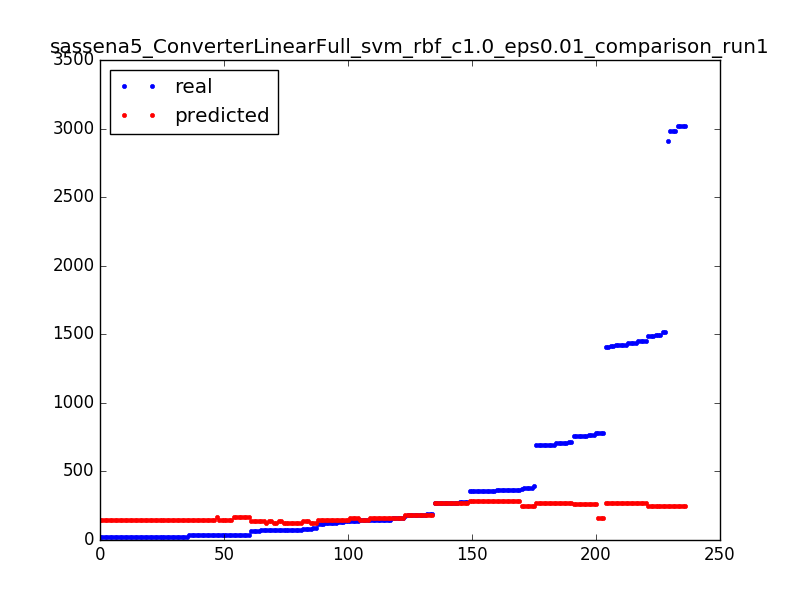

The file beside this chart, header and first rows:
34.0, 146.255
134.0, 145
125.0, 145
356.0, 281.3
35.0, 146.3
70.0, 139.3
38.0, 166.3
764.0, 260.3
183.0, 184
24.0, 143.3
2981, 246.3
145.0, 145
70.0, 139.3
356.0, 281.3
73.0, 124.3
705.0, 271.3
145.0, 145
691.0, 271.3
1423, 269.3
361.0, 281.3
359.0, 281.3
70.0, 124.3
38.0, 166.3
356.0, 281.3
359.0, 281.3
272.0, 270
68.0, 139.3
39.0, 166.3
125.0, 145
19.0, 143.3
19.0, 143.3
25.0, 143.3
362.0, 281.3
1453, 269.3
705.0, 271.3
1453, 269.3
19.0, 143.3
362.0, 281.3
65.0, 139.3
25.0, 143.3
270.0, 270
705.0, 271.3
19.0, 143.3
1423, 269.3
272.0, 270
705.0, 271.3
19.0, 143.3
279.0, 270
145.0, 145
19.0, 143.3
24.0, 143.3
183.0, 184
270.0, 270
75.0, 124.3
33.0, 146.3
783.0, 159
146.0, 159
73.0, 124.3
186.0, 184
783.0, 159
70.0, 139.3
... 176 more rows
